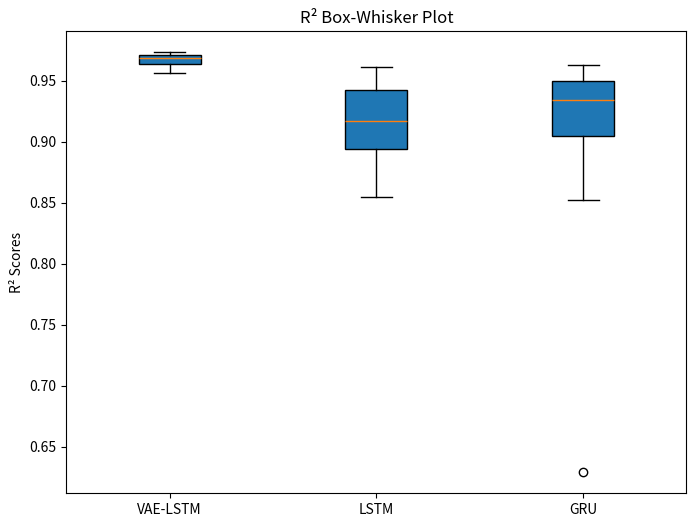
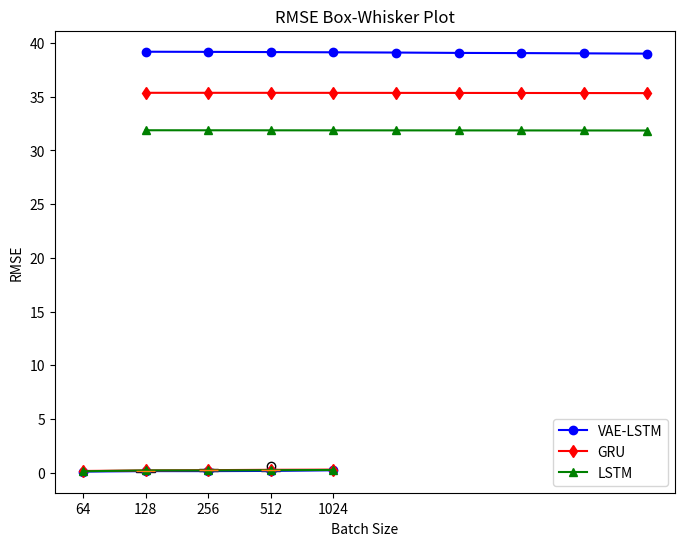

Here is the Python script that generated these plots, in order:
import numpy as np
import matplotlib.pyplot as plt

# 假設有3組模型，每組有10次測量的RMSE和R²值
r2_scores_model1 = [0.9653, 0.9635, 0.9712, 0.9714, 0.9735, 0.968, 0.9616, 0.9703, 0.9701, 0.9563]
r2_scores_model2 = [0.8552, 0.889, 0.9612, 0.8934, 0.9428, 0.9481, 0.9429, 0.9174, 0.9167, 0.8965]
r2_scores_model3 = [0.629, 0.914, 0.9509, 0.9624, 0.8527, 0.9021, 0.9632, 0.947, 0.9352, 0.9339]

rmse_scores_model1 = [0.1209, 0.128, 0.0931, 0.0922, 0.0802, 0.1089, 0.1352, 0.0979, 0.0988, 0.1536]
rmse_scores_model2 = [0.353, 0.3, 0.137, 0.294, 0.1927, 0.1783, 0.1925, 0.25, 0.2513, 0.1355, 0.2888]
rmse_scores_model3 = [0.6086, 0.2557, 0.1702, 0.1323, 0.3566, 0.279, 0.1294, 0.1813, 0.2114, 0.2146]


ds_scores_model1 = [75.32, 75.282, 75.111, 75.13, 75.03, 75.06, 75.29, 75.13, 75.27, 75.13]
ds_scores_model2 = [75.02, 76.81, 76.29, 76.077, 76.83, 77.04, 76.87, 76.93, 76.95, 76.79]
ds_scores_model3 = [76.4, 0.7694, 76.28, 77.43, 76.41, 76.63, 77.02, 76.65, 76.77, 75.58]

# 整理數據
r2_scores = [r2_scores_model1, r2_scores_model2, r2_scores_model3]
rmse_scores = [rmse_scores_model1, rmse_scores_model2, rmse_scores_model3]
ds_scores = [ds_scores_model1, ds_scores_model2, ds_scores_model3]

fig1, ax1 = plt.subplots(figsize=(8, 6))
ax1.boxplot(r2_scores, vert=True, patch_artist=True, labels=['VAE-LSTM', 'LSTM', 'GRU'])
ax1.set_title('R² Box-Whisker Plot')
ax1.set_ylabel('R² Scores')
plt.show()

fig2, ax2 = plt.subplots(figsize=(8, 6))
ax2.boxplot(rmse_scores, vert=True, patch_artist=True, labels=['VAE-LSTM', 'LSTM', 'GRU'])
ax2.set_title('RMSE Box-Whisker Plot')
ax2.set_ylabel('RMSE Scores')
plt.show()

temp_scores = [39.191, 39.177, 39.159, 39.137, 39.114, 39.08, 39.064, 39.039, 39.013]
pH_scores = [35.366, 35.365, 35.363, 35.3609, 35.3575, 35.3536, 35.3488, 35.343, 35.336]
ec_scores = [31.878, 31.875, 31.872, 31.869, 31.867, 31.8642, 31.8613, 31.858, 31.855]
index = range(1, 10)

plt.plot(index, temp_scores, 'b-o')
plt.xlabel('Delta Value')
plt.ylabel('Temperature SNR(dB)')
plt.show()
plt.plot(index, pH_scores, 'r-d')
plt.xlabel('Delta Value')
plt.ylabel('pH SNR(dB)')
plt.show()
plt.plot(index, ec_scores, 'g-^')
plt.xlabel('Delta Value')
plt.ylabel('Electrival Conductivity SNR(dB)')
plt.show()

VAE_LSTM_scores = [0.0930, 0.1361, 0.1354, 0.1566, 0.2159]
GRU_scores = [0.1500, 0.1991, 0.2257, 0.2590, 0.2745]
LSTM_scores = [0.1218, 0.2003, 0.1995, 0.2196, 0.2437]
index = [64, 128, 256, 512, 1024]

plt.plot(range(len(index)), VAE_LSTM_scores, 'b-o', label = 'VAE-LSTM')
plt.plot(range(len(index)), GRU_scores, 'r-d', label = 'GRU')
plt.plot(range(len(index)), LSTM_scores, 'g-^', label = 'LSTM')
plt.xlabel('Batch Size')
plt.ylabel('RMSE')
plt.xticks(ticks=range(len(index)), labels = index)
plt.legend()
plt.show()

